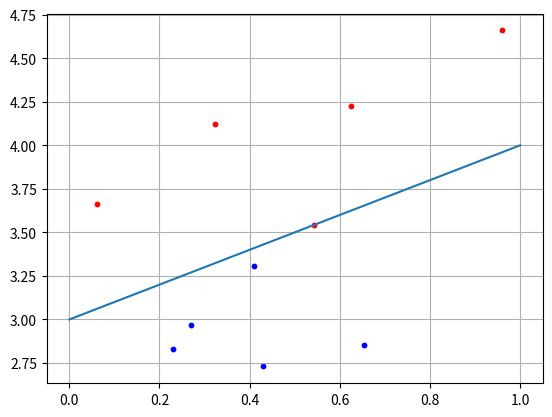

Generate this figure with matplotlib:
# # """ ПРИМЕР ПРОСТЕЙШЕЙ МОДЕЛИ НС ФРЕНКА РОЗЕНБЛАТТА """
import numpy as np # вектора

# def act(x):  # функция активации
#     return 0 if x < 0.5 else 1
#
# def go(house, rock, attr):
#     x = np.array([house, rock, attr])  #вектор входного сигнала
#     w11 = [0.3, 0.3, 0]
#     w12 = [0.4, -0.5, 1]  #веса для нейронов скрытого слоя
#
#     weight1 = np.array([w11, w12]) #матрица 2х3 (2 нейрона скрытого слоя на 3 вход данных)
#     weight2 = np.array([-1, 1])    #вектор связи для выходного нейрона 1х2
#
#     sum_hidden = np.dot(weight1, x)  #вычисляем сумму на входах нейронов скрытого слоя
#     print("Значение сумм на нейронах скрытого слоя: " +str(sum_hidden))
#
#     out_hidden = np.array([act(x) for x in sum_hidden])  #вектор выходных значений с каждого нейрона скрытого слоя (
#                                                                                         # сумму пропускаем через Func активации)
#     print("Значение на выходах нейронов скрытого слоя:" +str(out_hidden))
#
#     sum_end = np.dot(weight2, out_hidden) #вычисляем сумму на выходном нейроне последнего слоя
#     y = act(sum_end) #пропускаем ее через функцию активации
#     print("Выходные значения НС:" +str(y))
#
#     return y

# house = int(input("Есть дом?\n"))
# rock = int(input("Любишь рок\n"))
# attr = int(input("Ты красивый?\n"))

# res = go(house,rock, attr)
# if res == 1:
    # print("НУ ты норм бэйба")
# else:
#     print("Бачу, нищуган")

'''------------------------------------------------------------------------------------------------------------------'''

#'''КЛАССЫ ЛИНЕЙНО РАЗДЕЛИМЫЙ ОБРАЗОВ '''
#'''Персептрона корректно классифицирует образы'''
#'''Первый случай без смещения '''
import matplotlib.pyplot as plt

# N = 5  #кол-во образов для классов
#
#
# x1 = np.random.random(N) #моделируем случайные величины по одной оси
# x2 = x1 + [np.random.randint(10)/10 for i in range(N)]  # х2 будет моделироваться как х1 + случайное отклонение
# C1 = [x1, x2] #точки лежат выше прямой
#
# x1 = np.random.random(N)
# x2 = x1 - [np.random.randint(10)/10 for j in range(N)] - 0.1 #делаем "-", чтобы х2 была ниже прямой
# C2 = [x1, x2]
#
# f = [0, 1] # прямая под 45 гр
#
# w = np.array([-0.3, 0.3]) # Задаем веса (k = 1) для нашей НС
# for i in range(N): # Перебираем все образы для классав
#     x = np.array([C1[0][i], C1[1][i]])   # Можно менять C1 с С2
#     y = np.dot(w, x) # Вычисляем выходное значение y
#     if y >= 0:
#         print("Класс С1")
#     else:
#         print("Класс С2")
#
# plt.scatter(C1[0][:], C1[1][:], s = 10, c = "red") # Отображаем точки для первого класса
# plt.scatter(C2[0][:], C2[1][:], s = 10, c = "blue") # Отображаем точки для второго класса
# plt.plot(f) # Отображаем разделяющею прямую
# plt.grid(True)
# plt.show()




#'''Второй случай смещения образов '''
N = 5  #кол-во образов для классов
b = 3 # Это само смещение


x1 = np.random.random(N) #моделируем случайные величины по одной оси
x2 = x1 + [np.random.randint(10)/10 for i in range(N)] + b
C1 = [x1, x2]

x1 = np.random.random(N)
x2 = x1 - [np.random.randint(10)/10 for j in range(N)] - 0.1 + b
C2 = [x1, x2]

f = [0+b, 1+b] # прямая под 45 гр


w2 = 0.5
w3 = -b * w2 # автоматически вычисляем омегу 3, зная омегу 2
w = np.array([-w2, w2, w3])
for i in range(N): # Перебираем все образы для классов
    x = np.array([C1[0][i], C1[1][i], 1])   # Можно менять C1 с С2
    y = np.dot(w, x) # Вычисляем выходное значение y
    if y >= 0:
        print("Класс С1")
    else:
        print("Класс С2")

plt.scatter(C1[0][:], C1[1][:], s = 10, c = "red") # Отображаем точки для первого класса
plt.scatter(C2[0][:], C2[1][:], s = 10, c = "blue") # Отображаем точки для второго класса
plt.plot(f) # Отображаем разделяющею прямую
plt.grid(True)
plt.show()










